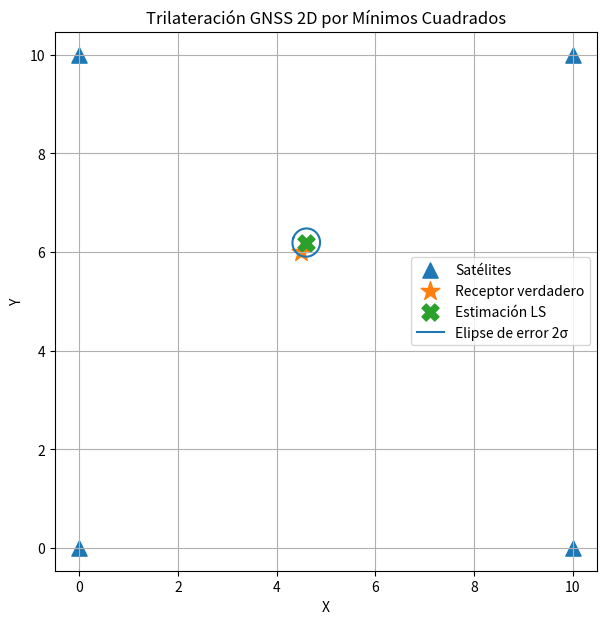

Source code (Python):
import numpy as np
import matplotlib.pyplot as plt

# -----------------------------
# Posiciones de los satélites
# -----------------------------
sat_pos = np.array([
    [0.0, 0.0],
    [10.0, 0.0],
    [10.0, 10.0],
    [0.0, 10.0]
])

# -----------------------------
# Posición verdadera del receptor
# -----------------------------
x_true = np.array([4.5, 6.0])

# -----------------------------
# Generación de pseudodistancias
# -----------------------------
np.random.seed(1)
sigma = 0.2  # desviación estándar
distances = np.linalg.norm(sat_pos - x_true, axis=1)
noise = np.random.normal(0, sigma, size=4)
d_obs = distances + noise

# -----------------------------
# Aproximación inicial
# -----------------------------
x_hat = np.array([5.0, 5.0])

# -----------------------------
# Iteraciones LS
# -----------------------------
for _ in range(5):
    A = []
    l = []

    for i in range(4):
        dx = x_hat[0] - sat_pos[i, 0]
        dy = x_hat[1] - sat_pos[i, 1]
        r = np.sqrt(dx**2 + dy**2)

        A.append([dx / r, dy / r])
        l.append(d_obs[i] - r)

    A = np.array(A)
    l = np.array(l).reshape(-1, 1)

    dx = np.linalg.inv(A.T @ A) @ A.T @ l
    x_hat = x_hat + dx.flatten()

# -----------------------------
# Covarianza estimada
# -----------------------------
P = sigma**2 * np.linalg.inv(A.T @ A)

# -----------------------------
# Resultados
# -----------------------------
print("Posición verdadera:", x_true)
print("Estimación LS:", x_hat)
print("Covarianza estimada:\n", P)

# -----------------------------
# Elipse de error (2 sigma)
# -----------------------------
eigvals, eigvecs = np.linalg.eig(P)
theta = np.linspace(0, 2*np.pi, 100)
ellipse = np.array([
    2*np.sqrt(eigvals[0])*np.cos(theta),
    2*np.sqrt(eigvals[1])*np.sin(theta)
])
ellipse = eigvecs @ ellipse

# -----------------------------
# Gráfica
# -----------------------------
plt.figure(figsize=(7, 7))

# Satélites
plt.scatter(sat_pos[:, 0], sat_pos[:, 1], marker='^', s=120, label='Satélites')

# Receptor verdadero
plt.scatter(x_true[0], x_true[1], marker='*', s=200, label='Receptor verdadero')

# Estimación
plt.scatter(x_hat[0], x_hat[1], marker='X', s=150, label='Estimación LS')

# Elipse
plt.plot(
    ellipse[0] + x_hat[0],
    ellipse[1] + x_hat[1],
    label='Elipse de error 2σ'
)

plt.xlabel("X")
plt.ylabel("Y")
plt.title("Trilateración GNSS 2D por Mínimos Cuadrados")
plt.legend()
plt.grid(True)
plt.axis("equal")
plt.show()
